Photos from the image-classification dataset "Durian_Leaf_Diseases" in the GitHub repository tmai110605/DurianLeafDisease. Its 5 classes are: algal, allocaridara attack, blight, healthy, phomopsis.

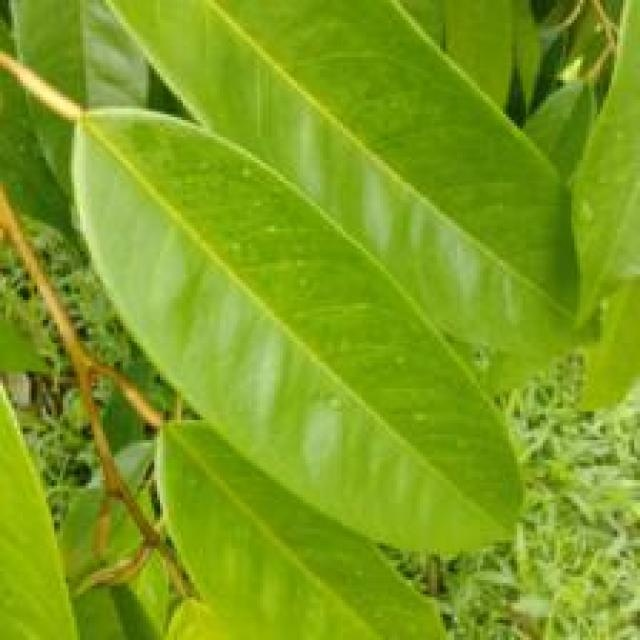
Label: healthy

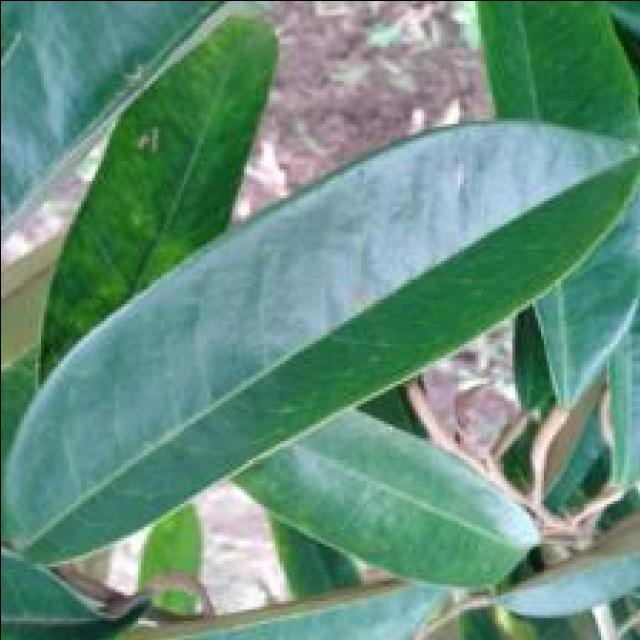
Label: algal

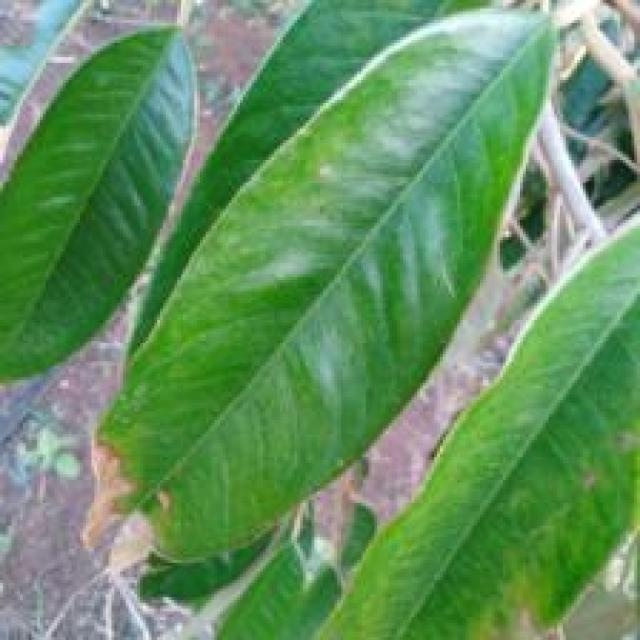
Label: blight

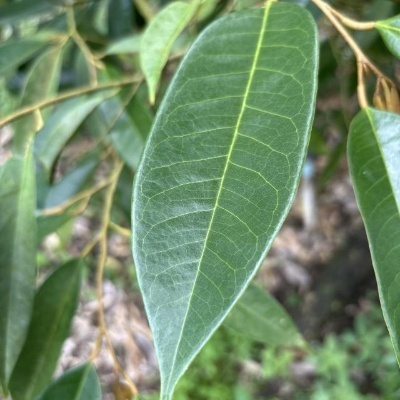
Label: healthy

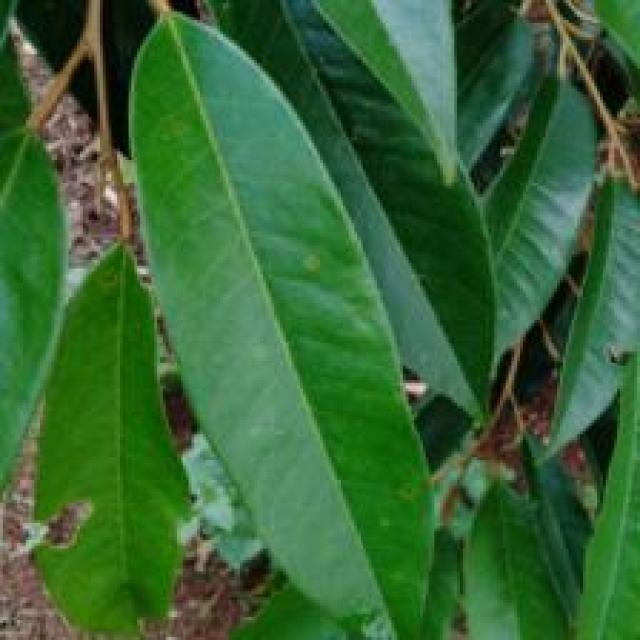
Label: phomopsis

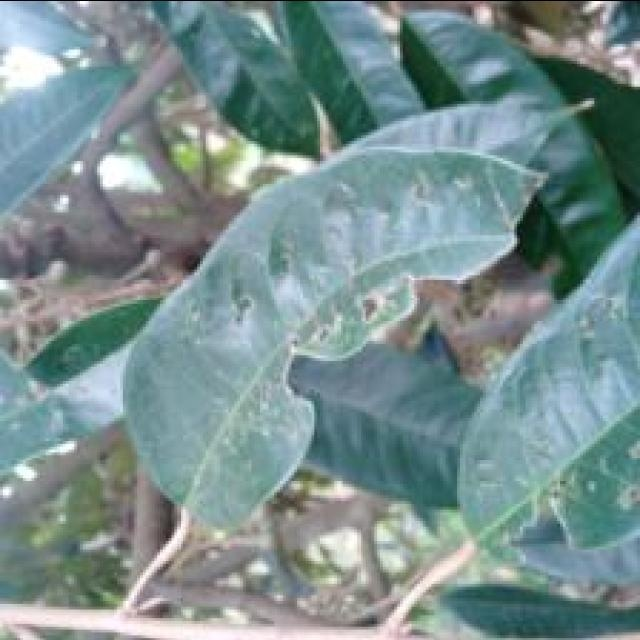
Label: allocaridara attack
